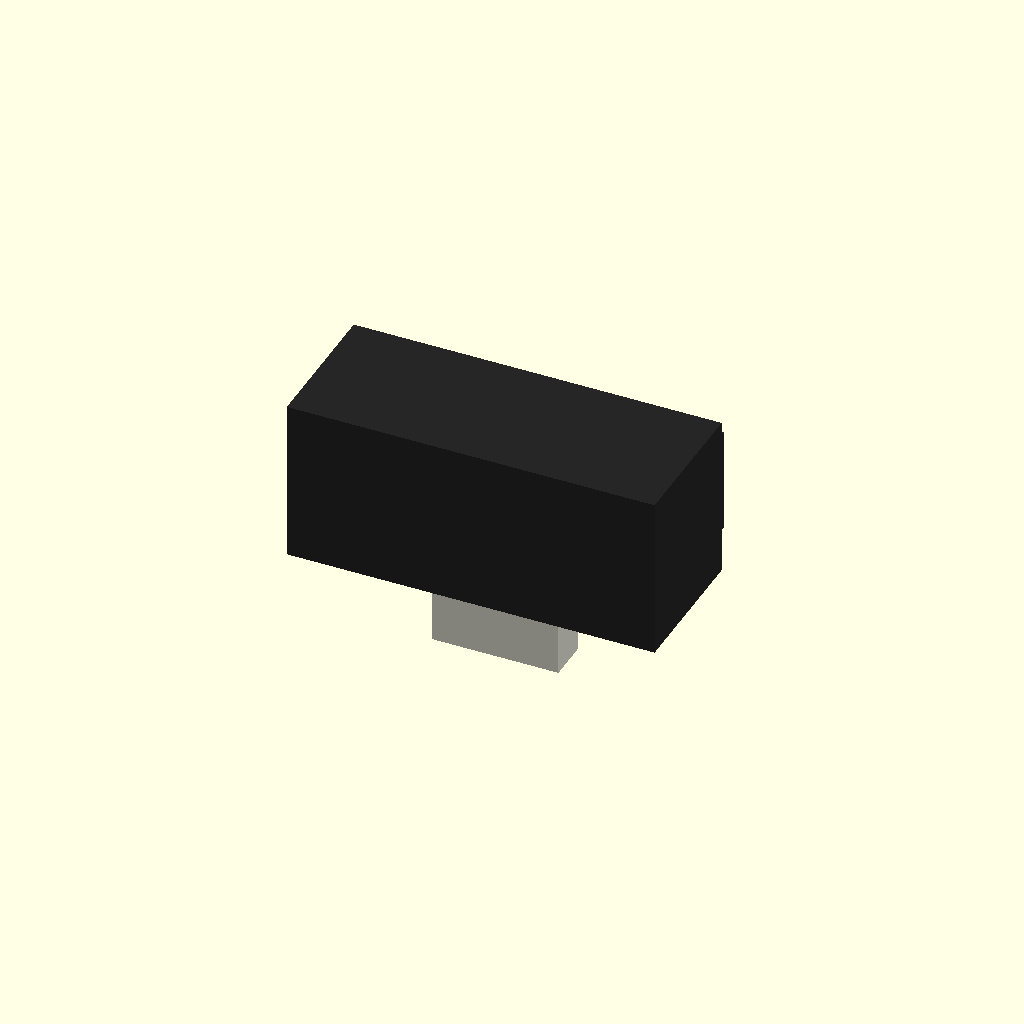
Cell 1: the model at its default parameters.
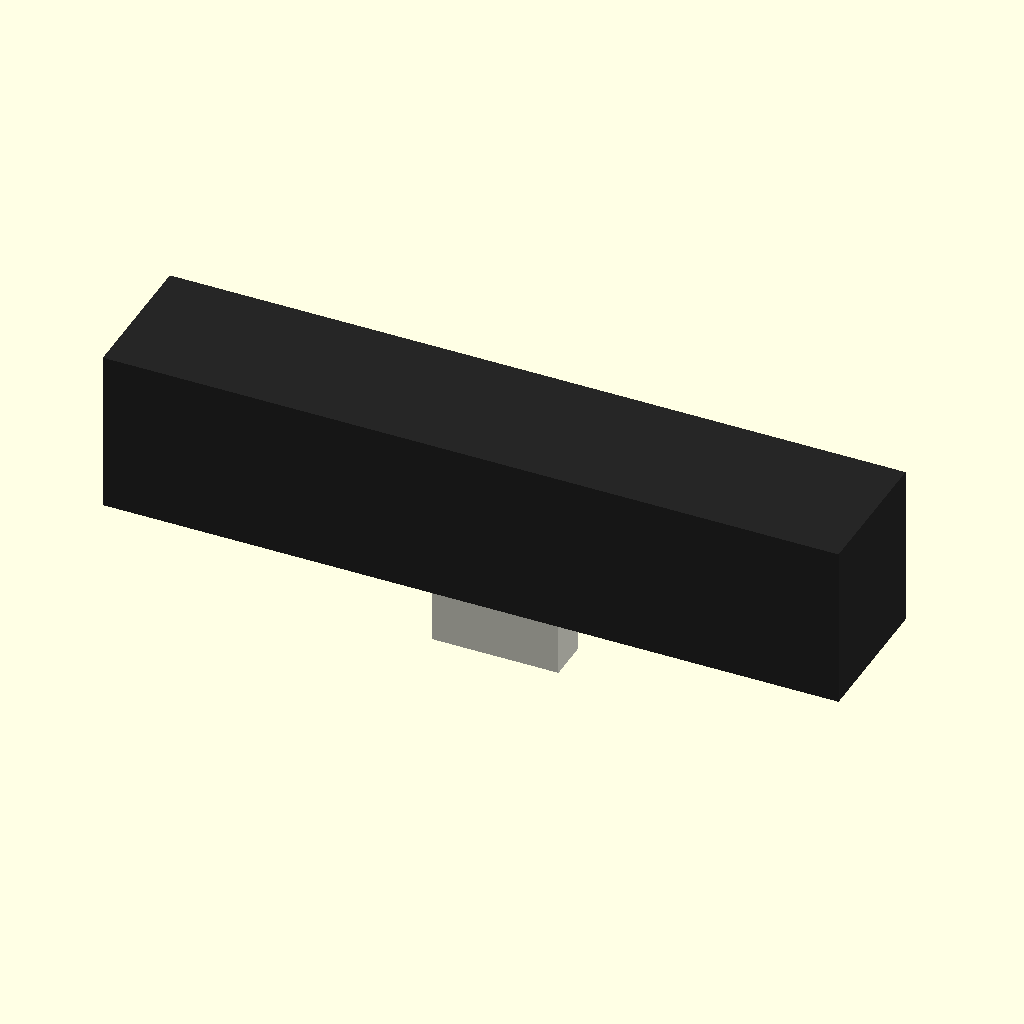
Cell 2 — body_w set to 58.9, the other parameters unchanged.
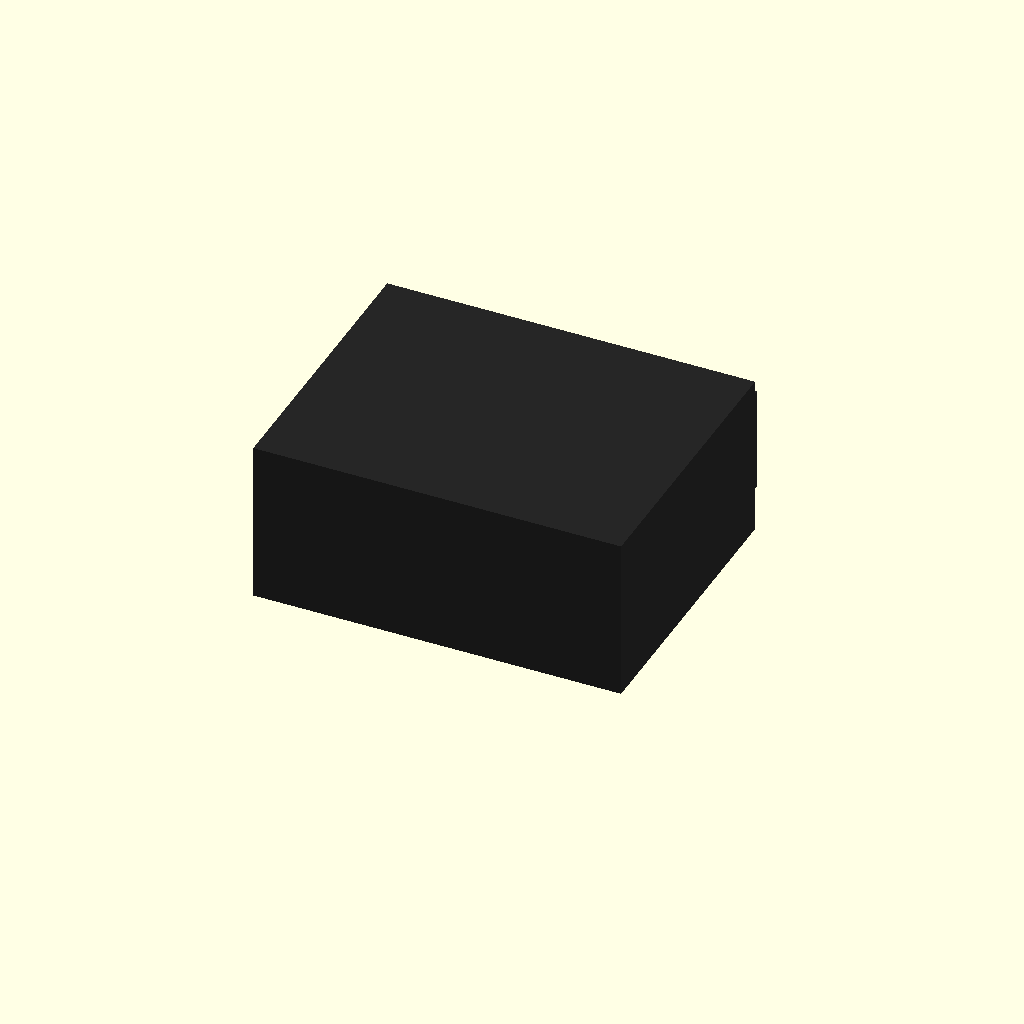
Cell 3 — body_d set to 23, the other parameters unchanged.
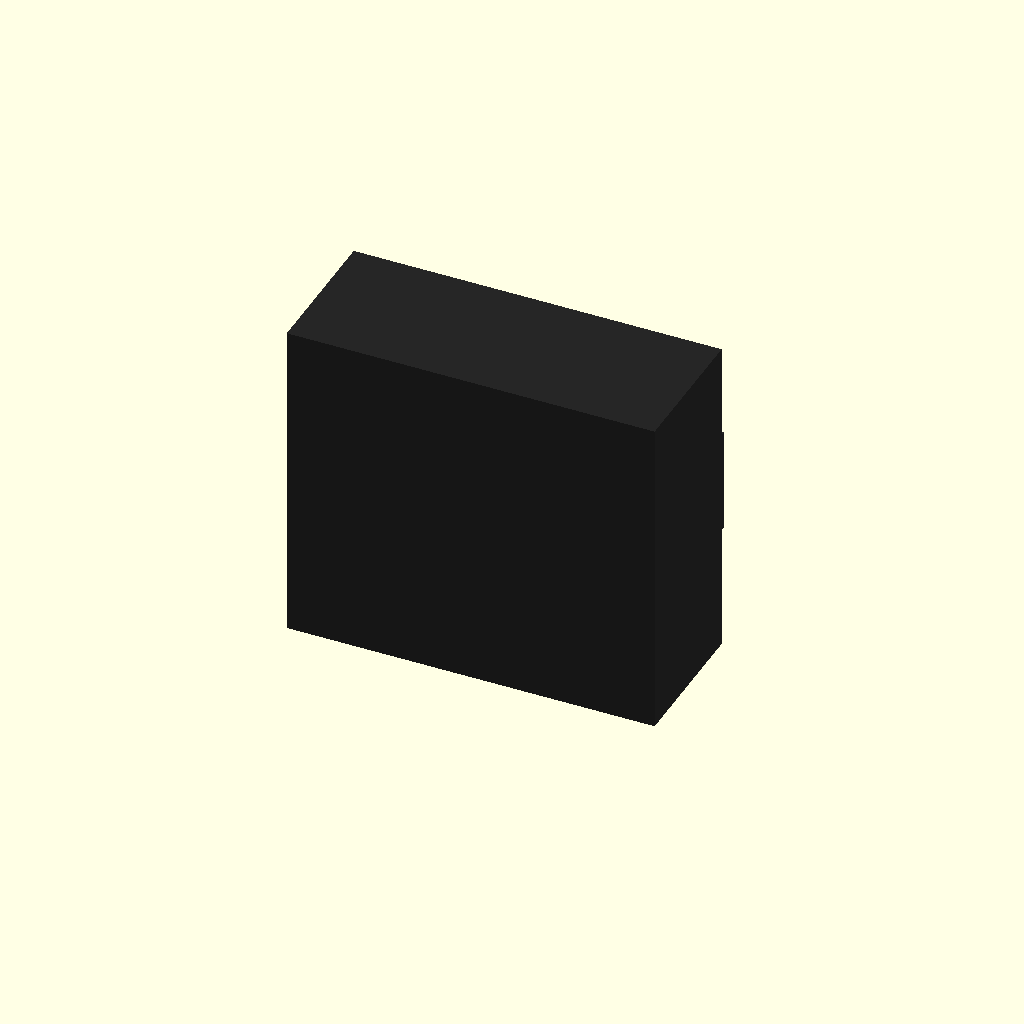
Cell 4 — body_h set to 26.1, the other parameters unchanged.
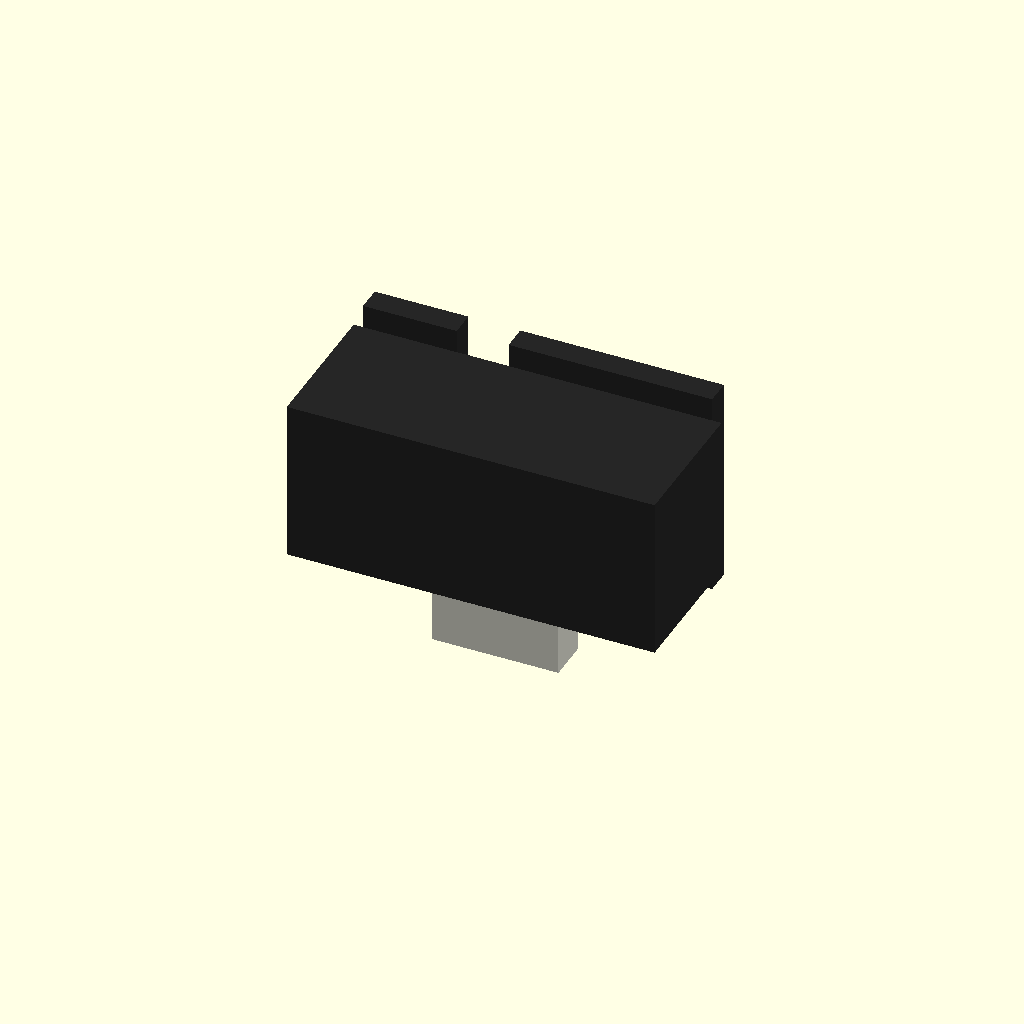
Cell 5: the same model with lens_case_h = 16.8.
One fixed orthographic camera (rotation 55°, 0°, 25°; colour scheme Cornfield) for every cell.
Source of the model, results/tier-4-gp2y0d413k/pdf-page_claude-fable-5-1-a59826eaff78-2026-09-05T12-43-23-976Z/final.scad:
// Sharp GP2Y0D413K0F 距離センサ 外形モデル
// 単位: mm, 本体中心が原点, +Z 上, +Y 前面(レンズ側), コネクタは下
$fn = 64;

// ---------------- 寸法 ----------------
body_w = 29.45;   // X 幅
body_d = 11.5;    // Y 奥行(レンズケース除く) 全体奥行 13.5 - 2
body_h = 13.05;   // Z 高さ

lens_case_d  = 2.0;   // 前面への飛び出し
lens_case_h  = 8.4;   // レンズケース高さ
lens_win_h   = 7.2;   // 窓の高さ
case_margin  = (body_w - (7.5 + 4.15 + 16.3)) / 2;  // = 0.75 左右余白

emit_case_w  = 7.5;   // 発光側レンズケース幅
gap_w        = 4.15;  // 中間部
det_case_w   = 16.3;  // 受光側レンズケース幅

emit_cx = -body_w/2 + 4.5;          // *4.5  発光レンズ中心
det_cx  = -body_w/2 + 4.5 + 19.7;   // *19.7 受光レンズ中心

pwb_t   = 1.2;    // PWB 厚
pwb_w   = 27.0;
pwb_d   = 9.5;

total_h = 18.9;                                   // 上面～コネクタ底
conn_w  = 10.1;
conn_d  = 3.3;                                    // (3.3)
conn_h  = total_h - body_h - pwb_t;               // = 4.65
conn_cx = 0.9;                                    // 図より僅かに右寄り
conn_cy = -1.8;                                   // 後方寄り
pin_pitch = 1.5;                                  // JCTC 12001W90-3P-HF

eps = 0.01;

// ---------------- 部品 ----------------
module body() {
    color([0.15, 0.15, 0.15])
        cube([body_w, body_d, body_h], center = true);
}

// レンズケース突起 (前面 +Y)
module lens_case_block(x0, w) {
    translate([x0, body_d/2 - eps, -lens_case_h/2])
        cube([w, lens_case_d + eps, lens_case_h]);
}

module lens_case() {
    color([0.15, 0.15, 0.15]) {
        emit_x0 = -body_w/2 + case_margin;
        det_x0  = emit_x0 + emit_case_w + gap_w;
        difference() {
            union() {
                lens_case_block(emit_x0, emit_case_w);
                lens_case_block(det_x0,  det_case_w);
            }
            // 発光部窓(円形)
            translate([emit_cx, body_d/2 + lens_case_d - 0.8, 0])
                rotate([-90, 0, 0])
                    cylinder(d = 6.4, h = 2);
            // 受光部窓(矩形)
            det_win_w = det_case_w - 1.8;
            translate([det_x0 + 0.9, body_d/2 + lens_case_d - 0.8, -lens_win_h/2])
                cube([det_win_w, 2, lens_win_h]);
        }
    }
}

// レンズ(アクリル, 可視光カット)
module lenses() {
    color([0.35, 0.15, 0.15, 0.85]) {
        // 発光部レンズ
        translate([emit_cx, body_d/2 + lens_case_d - 1.0, 0])
            rotate([-90, 0, 0])
                cylinder(d = 6.2, h = 0.6);
        translate([emit_cx, body_d/2 + lens_case_d - 0.4, 0])
            scale([1, 0.35, 1]) sphere(d = 6.2);
        // 受光部レンズ (矩形窓の中に円形レンズ)
        det_x0 = -body_w/2 + case_margin + emit_case_w + gap_w;
        translate([det_x0 + 0.9, body_d/2 + lens_case_d - 1.0, -lens_win_h/2 + 0.1])
            cube([det_case_w - 1.8, 0.6, lens_win_h - 0.2]);
        translate([det_cx, body_d/2 + lens_case_d - 0.4, 0])
            scale([1, 0.35, 1]) sphere(d = 6.2);
    }
}

// PWB (紙フェノール基板)
module pwb() {
    color([0.75, 0.6, 0.3])
        translate([-pwb_w/2, body_d/2 - pwb_d, -body_h/2 - pwb_t])
            cube([pwb_w, pwb_d, pwb_t]);
}

// コネクタ (簡易表現)
module connector() {
    z_top = -body_h/2 - pwb_t;
    color([0.9, 0.9, 0.85])
        difference() {
            translate([conn_cx - conn_w/2, conn_cy - conn_d/2, z_top - conn_h])
                cube([conn_w, conn_d, conn_h]);
            // 嵌合開口
            translate([conn_cx - (conn_w - 2)/2, conn_cy - (conn_d - 1.2)/2, z_top - conn_h - eps])
                cube([conn_w - 2, conn_d - 1.2, conn_h - 1.0]);
        }
    // 3 ピン
    color([0.8, 0.8, 0.8])
        for (i = [-1, 0, 1])
            translate([conn_cx + i * pin_pitch, conn_cy, z_top - conn_h + 0.8])
                cylinder(d = 0.5, h = conn_h - 0.8 + eps, $fn = 16);
}

// ---------------- 組み立て ----------------
module gp2y0d413k0f() {
    body();
    lens_case();
    lenses();
    pwb();
    connector();
}

gp2y0d413k0f();
Customizer parameters (derived from the source; name, type, default, range or options):
body_w: number, default 29.45
body_d: number, default 11.5
body_h: number, default 13.05
lens_case_d: number, default 2
lens_case_h: number, default 8.4
lens_win_h: number, default 7.2
emit_case_w: number, default 7.5
gap_w: number, default 4.15
det_case_w: number, default 16.3
pwb_t: number, default 1.2
pwb_w: number, default 27
pwb_d: number, default 9.5
total_h: number, default 18.9
conn_w: number, default 10.1
conn_d: number, default 3.3
conn_cx: number, default 0.9
conn_cy: number, default -1.8
pin_pitch: number, default 1.5
eps: number, default 0.01
